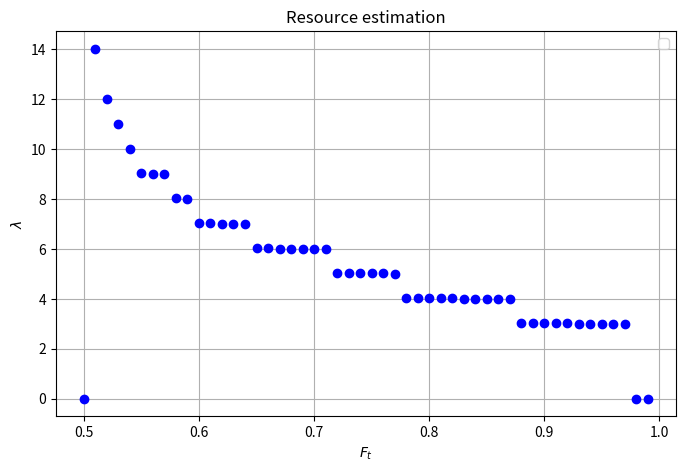

Here is the Python script that generated this plot:
# Lets try to simulate our equations
import math
import matplotlib.pyplot as plt

#Here we assume we have already done a pi/2 rotation so this are the already swapped equations.

def hybA(A,B,C,D,eta,epsilon_g,p_x,p_y,p_z):
    A_error=(1 - epsilon_g)**2*(2*eta*(1 - eta)*(A*C + B*D) + (A**2 + B**2)*(eta**2 + (1 - eta)**2) + (-epsilon_g**2 + 2*epsilon_g)*(2*A*B*p_z + 2*C*D*p_y + p_x*(C**2 + D**2)))
    return A_error
def hybC(A,B,C,D,eta,epsilon_g,p_x,p_y,p_z):
    C_error=(1 - epsilon_g)**2*(2*eta*(1 - eta)*(A*C + B*D) + (C**2 + D**2)*(eta**2 + (1 - eta)**2) + (-epsilon_g**2 + 2*epsilon_g)*(p_x*(A*C + B*D) + p_y*(A*D + B*C) + p_z*(A*D + B*C)))
    return C_error

def hybB(A,B,C,D,eta,epsilon_g,p_x,p_y,p_z):
    B_error=(1 - epsilon_g)**2*(2*A*B*(eta**2 + (1 - eta)**2) + 2*eta*(1 - eta)*(A*D + B*C) + (-epsilon_g**2 + 2*epsilon_g)*(p_x*(A*D + B*C) + p_y*(A*C + B*D) + p_z*(A*C + B*D)))
    return B_error
def hybD(A,B,C,D,eta,epsilon_g,p_x,p_y,p_z):
    D_error=(1 - epsilon_g)**2*(2*C*D*(eta**2 + (1 - eta)**2) + 2*eta*(1 - eta)*(A*D + B*C) + (-epsilon_g**2 + 2*epsilon_g)*(2*C*D*p_x + p_y*(C**2 + D**2) + p_z*(A**2 + B**2)))
    return D_error

def acc_prob(A,B,C,D,eta):
    P=2*eta*(1 - eta)*(2*A + 2*B)*(C + D) + (eta**2 + (1 - eta)**2)*((A + B)**2 + (C + D)**2)
    return P


# Will be 0.9, when we swap we get 0.8, we want to get to 0.9, apply hybridprotocol to 0.8 until we get 0.9
# A on dejmps>0.8 B,C,D check if we are getting 
# every time we apply DEJMPS we get m=m+1
# each time we apply dejmps we take a note of P_f
# Run simulation for a single starting fidelity

def simulate_purification(source_fid, F_target, max_iter=100):
    epsilon_g = 0
    eta = 1
    p_z = 0.5
    p_x = (1 - p_z)/2
    p_y = (1 - p_z)/2

    A = source_fid
    B = C = D = (1 - A) / 3
    p = acc_prob(A, B, C, D, eta)
    iterations = 0
    # lmbda=

    while A < F_target and iterations < max_iter:
        A_new = hybA(A,B,C,D,eta,epsilon_g,p_x,p_y,p_z) / p
        B_new = hybB(A,B,C,D,eta,epsilon_g,p_x,p_y,p_z) / p
        C_new = hybC(A,B,C,D,eta,epsilon_g,p_x,p_y,p_z) / p
        D_new = hybD(A,B,C,D,eta,epsilon_g,p_x,p_y,p_z) / p
        A, B, C, D = A_new, D_new, C_new, B_new  #B to D flip
        p = acc_prob(A, B, C, D, eta)
        iterations += 1

        if A >= F_target:
            return (math.log2((2**(iterations))/p)+1), A
    return None, A  # Failed to reach target

# Sweep over starting fidelities
start_vals = [round(x, 3) for x in list([0.5 + 0.01*i for i in range(50)])]
results = []

for val in start_vals:
    iters, final_fid = simulate_purification(val, F_target=0.98)
    results.append((val, iters, final_fid))

# Plot results
plt.figure(figsize=(8,5))
plt.plot([r[0] for r in results], [r[1] if r[1] else 0 for r in results], 'bo')
plt.xlabel(r'$F_t$')
plt.ylabel(r'$\lambda$')
plt.title('Resource estimation')
plt.legend()
plt.grid(True)
plt.tight_layout
plt.show()